Image classification data set "DE_6205_2HP" (laexl/love-xyellow-lemon- on GitHub). Class labels (10): normal, ball14, ball21, ball7, inner14, inner21, inner7, outer14, outer21, outer7.

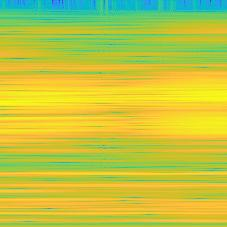
Label: inner14

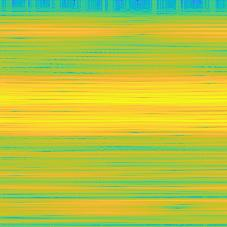
Label: outer7

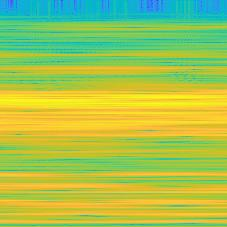
Label: ball7

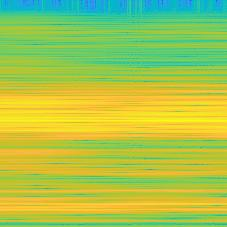
Label: inner21

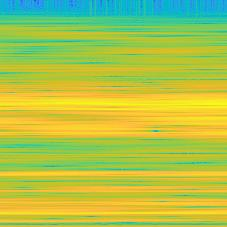
Label: ball14

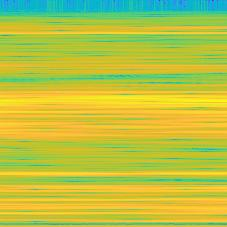
Label: ball21
